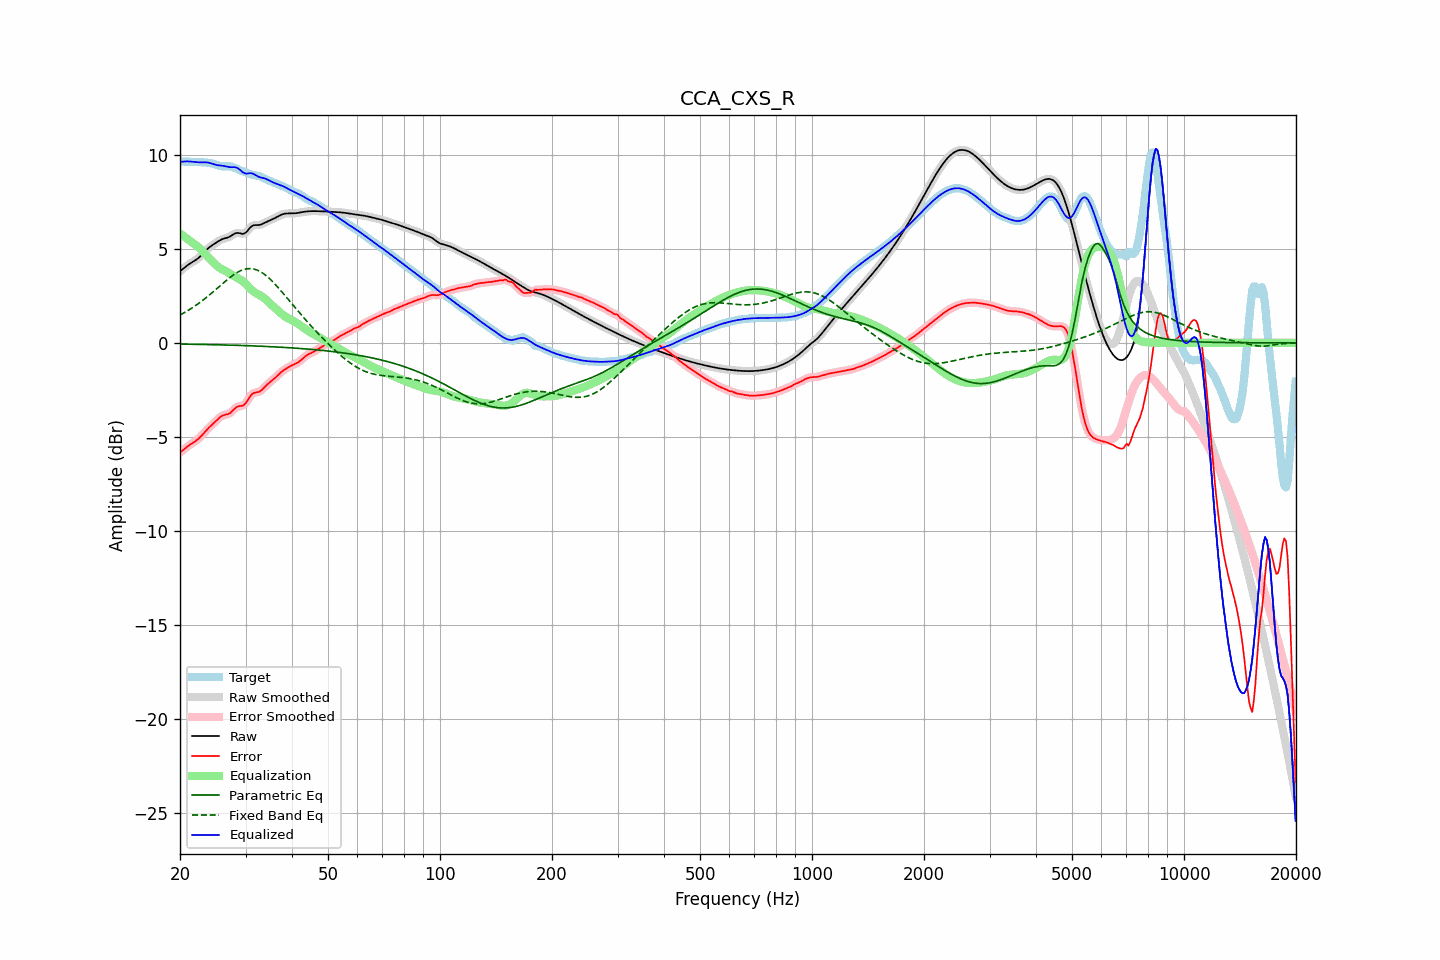

The data file committed next to this chart (first rows):
frequency, raw, error, smoothed, error_smoothed, equalization, parametric_eq, fixed_band_eq, equalized_raw, equalized_smoothed, target
20.00, 3.81, -5.83, 3.81, -5.83, 5.81, -0.06, 1.48, 9.62, 9.62, 9.64
20.20, 3.88, -5.76, 3.88, -5.76, 5.75, -0.06, 1.53, 9.63, 9.63, 9.64
20.40, 3.95, -5.69, 3.95, -5.69, 5.69, -0.07, 1.57, 9.64, 9.64, 9.64
20.61, 4.02, -5.62, 4.02, -5.62, 5.63, -0.07, 1.62, 9.65, 9.65, 9.64
20.81, 4.08, -5.55, 4.08, -5.55, 5.57, -0.07, 1.67, 9.65, 9.65, 9.63
21.02, 4.14, -5.49, 4.14, -5.49, 5.50, -0.07, 1.72, 9.65, 9.65, 9.63
21.23, 4.20, -5.42, 4.20, -5.43, 5.44, -0.07, 1.77, 9.64, 9.64, 9.63
21.44, 4.26, -5.37, 4.26, -5.37, 5.38, -0.07, 1.83, 9.63, 9.63, 9.63
21.66, 4.31, -5.31, 4.31, -5.31, 5.32, -0.07, 1.88, 9.63, 9.63, 9.62
21.87, 4.36, -5.26, 4.36, -5.26, 5.26, -0.08, 1.94, 9.62, 9.62, 9.62
22.09, 4.42, -5.20, 4.42, -5.20, 5.19, -0.08, 2.00, 9.61, 9.61, 9.62
22.31, 4.48, -5.13, 4.48, -5.13, 5.12, -0.08, 2.06, 9.60, 9.60, 9.61
22.54, 4.55, -5.06, 4.55, -5.06, 5.04, -0.08, 2.12, 9.60, 9.60, 9.61
22.76, 4.63, -4.97, 4.63, -4.97, 4.96, -0.08, 2.19, 9.59, 9.60, 9.60
22.99, 4.72, -4.88, 4.72, -4.88, 4.87, -0.08, 2.25, 9.60, 9.60, 9.60
23.22, 4.81, -4.78, 4.81, -4.78, 4.79, -0.09, 2.32, 9.60, 9.60, 9.59
23.45, 4.90, -4.68, 4.90, -4.68, 4.69, -0.09, 2.39, 9.60, 9.60, 9.59
23.69, 4.99, -4.59, 4.98, -4.59, 4.60, -0.09, 2.46, 9.59, 9.59, 9.58
23.92, 5.06, -4.51, 5.06, -4.51, 4.51, -0.09, 2.53, 9.58, 9.57, 9.57
24.16, 5.13, -4.43, 5.13, -4.43, 4.42, -0.09, 2.60, 9.55, 9.55, 9.55
24.40, 5.19, -4.35, 5.19, -4.35, 4.34, -0.10, 2.67, 9.53, 9.53, 9.54
24.65, 5.24, -4.27, 5.25, -4.27, 4.25, -0.10, 2.74, 9.50, 9.50, 9.51
24.89, 5.30, -4.18, 5.30, -4.18, 4.17, -0.10, 2.82, 9.47, 9.47, 9.48
25.14, 5.36, -4.10, 5.36, -4.10, 4.09, -0.10, 2.89, 9.45, 9.45, 9.45
25.39, 5.41, -4.01, 5.41, -4.01, 4.03, -0.10, 2.97, 9.44, 9.44, 9.42
25.65, 5.46, -3.94, 5.46, -3.94, 3.97, -0.11, 3.04, 9.43, 9.43, 9.40
25.91, 5.50, -3.89, 5.50, -3.89, 3.92, -0.11, 3.12, 9.42, 9.42, 9.39
26.16, 5.54, -3.85, 5.53, -3.85, 3.87, -0.11, 3.19, 9.41, 9.41, 9.38
26.43, 5.56, -3.82, 5.56, -3.83, 3.83, -0.11, 3.26, 9.39, 9.39, 9.39
26.69, 5.58, -3.81, 5.58, -3.81, 3.79, -0.11, 3.33, 9.37, 9.37, 9.39
26.96, 5.61, -3.78, 5.61, -3.78, 3.74, -0.12, 3.40, 9.35, 9.35, 9.39
27.23, 5.65, -3.74, 5.65, -3.73, 3.69, -0.12, 3.47, 9.34, 9.34, 9.39
27.50, 5.70, -3.67, 5.70, -3.67, 3.64, -0.12, 3.54, 9.34, 9.34, 9.37
27.77, 5.76, -3.58, 5.76, -3.58, 3.58, -0.12, 3.60, 9.34, 9.34, 9.34
28.05, 5.81, -3.50, 5.81, -3.50, 3.53, -0.13, 3.66, 9.34, 9.34, 9.31
28.33, 5.84, -3.43, 5.83, -3.43, 3.48, -0.13, 3.71, 9.32, 9.32, 9.27
28.62, 5.85, -3.38, 5.84, -3.39, 3.44, -0.13, 3.76, 9.28, 9.28, 9.23
28.90, 5.83, -3.36, 5.83, -3.37, 3.39, -0.14, 3.81, 9.22, 9.22, 9.19
29.19, 5.81, -3.35, 5.81, -3.35, 3.34, -0.14, 3.85, 9.15, 9.15, 9.16
29.48, 5.79, -3.34, 5.80, -3.33, 3.28, -0.14, 3.88, 9.07, 9.08, 9.13
29.78, 5.82, -3.28, 5.82, -3.28, 3.21, -0.14, 3.91, 9.03, 9.03, 9.10
30.08, 5.87, -3.20, 5.87, -3.19, 3.13, -0.15, 3.93, 9.00, 9.00, 9.06
30.38, 5.96, -3.07, 5.96, -3.06, 3.04, -0.15, 3.94, 9.00, 9.01, 9.03
30.68, 6.07, -2.93, 6.06, -2.93, 2.95, -0.15, 3.95, 9.02, 9.01, 8.99
30.99, 6.16, -2.80, 6.15, -2.81, 2.87, -0.16, 3.95, 9.02, 9.02, 8.96
31.30, 6.22, -2.71, 6.22, -2.72, 2.79, -0.16, 3.94, 9.01, 9.00, 8.94
31.61, 6.26, -2.66, 6.25, -2.67, 2.72, -0.16, 3.92, 8.97, 8.97, 8.92
31.93, 6.26, -2.64, 6.26, -2.64, 2.66, -0.17, 3.90, 8.92, 8.92, 8.90
32.24, 6.26, -2.63, 6.26, -2.63, 2.61, -0.17, 3.87, 8.87, 8.87, 8.89
32.57, 6.26, -2.61, 6.27, -2.60, 2.56, -0.17, 3.83, 8.83, 8.83, 8.87
32.89, 6.28, -2.56, 6.28, -2.56, 2.52, -0.18, 3.79, 8.80, 8.80, 8.84
33.22, 6.31, -2.49, 6.31, -2.49, 2.47, -0.18, 3.73, 8.78, 8.78, 8.81
33.55, 6.35, -2.41, 6.35, -2.41, 2.40, -0.18, 3.68, 8.76, 8.76, 8.77
33.89, 6.40, -2.32, 6.40, -2.32, 2.33, -0.19, 3.61, 8.73, 8.73, 8.72
34.23, 6.44, -2.24, 6.44, -2.24, 2.26, -0.19, 3.54, 8.70, 8.70, 8.68
34.57, 6.48, -2.16, 6.48, -2.16, 2.18, -0.20, 3.47, 8.66, 8.66, 8.64
34.92, 6.51, -2.09, 6.52, -2.09, 2.10, -0.20, 3.39, 8.61, 8.61, 8.60
35.27, 6.55, -2.02, 6.55, -2.02, 2.02, -0.20, 3.31, 8.57, 8.57, 8.57
35.62, 6.59, -1.95, 6.59, -1.95, 1.94, -0.21, 3.22, 8.53, 8.53, 8.54
35.97, 6.63, -1.87, 6.63, -1.87, 1.86, -0.21, 3.13, 8.49, 8.49, 8.51
... 635 more rows
